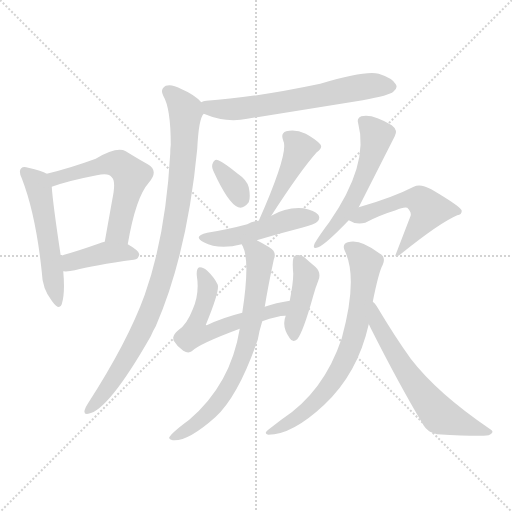
t = 0.00 s
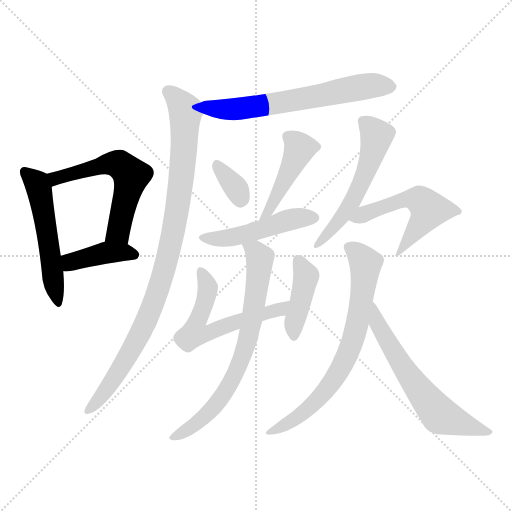
t = 2.13 s
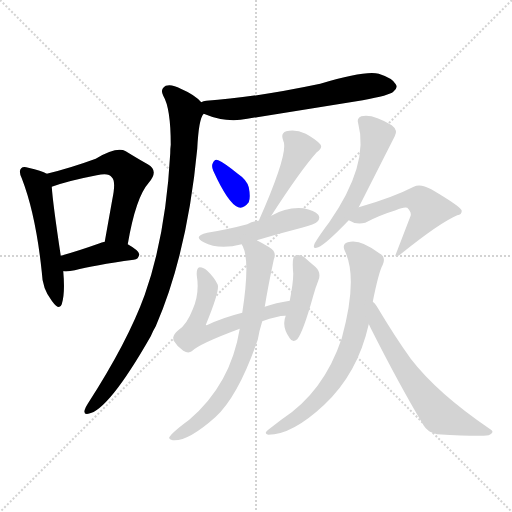
t = 4.25 s
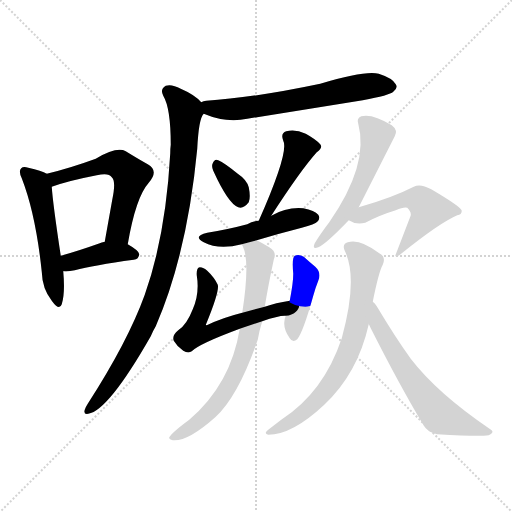
t = 6.37 s
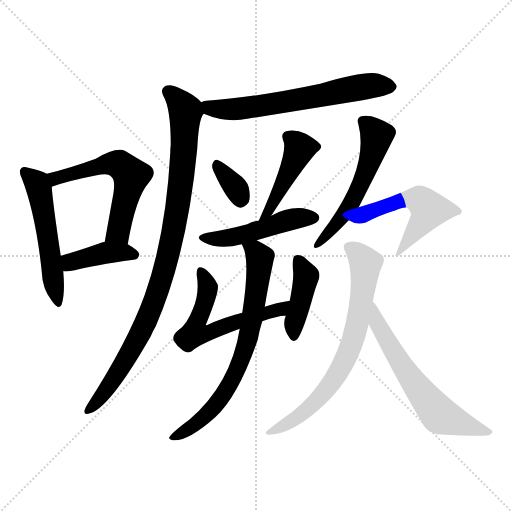
t = 8.50 s
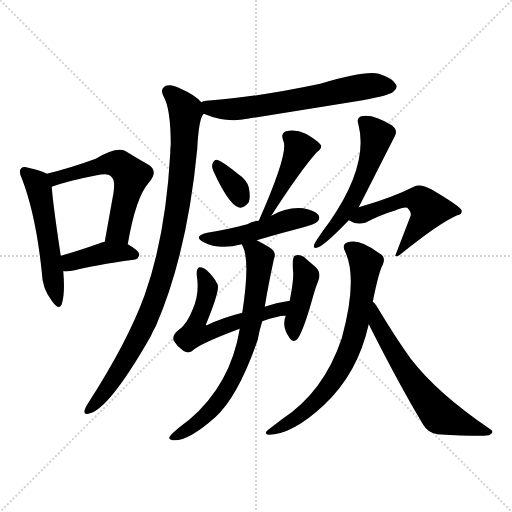
t = 10.62 s

The animated SVG that drew these frames (rendered in a browser with its animation timeline set to each time). Animation: 15 CSS @keyframes rules; one cycle of 10.62 s.

<svg version="1.1" viewBox="0 0 1024 1024" xmlns="http://www.w3.org/2000/svg">
  <g stroke="lightgray" stroke-dasharray="1,1" stroke-width="1" transform="scale(4, 4)">
    <line x1="0" y1="0" x2="256" y2="256"></line>
    <line x1="256" y1="0" x2="0" y2="256"></line>
    <line x1="128" y1="0" x2="128" y2="256"></line>
    <line x1="0" y1="128" x2="256" y2="128"></line>
  </g>
<g transform="scale(1, -1) translate(0, -900)">
   <style type="text/css">
    @keyframes keyframes0 {
      from {
       stroke: blue;
       stroke-dashoffset: 529;
       stroke-width: 128;
       }
       63% {
       animation-timing-function: step-end;
       stroke: blue;
       stroke-dashoffset: 0;
       stroke-width: 128;
       }
       to {
       stroke: black;
       stroke-width: 1024;
       }
       }
       #make-me-a-hanzi-animation-0 {
         animation: keyframes0 0.680501s both;
         animation-delay: 0.000000s;
         animation-timing-function: linear;
       }
    @keyframes keyframes1 {
      from {
       stroke: blue;
       stroke-dashoffset: 568;
       stroke-width: 128;
       }
       65% {
       animation-timing-function: step-end;
       stroke: blue;
       stroke-dashoffset: 0;
       stroke-width: 128;
       }
       to {
       stroke: black;
       stroke-width: 1024;
       }
       }
       #make-me-a-hanzi-animation-1 {
         animation: keyframes1 0.712240s both;
         animation-delay: 0.680501s;
         animation-timing-function: linear;
       }
    @keyframes keyframes2 {
      from {
       stroke: blue;
       stroke-dashoffset: 399;
       stroke-width: 128;
       }
       56% {
       animation-timing-function: step-end;
       stroke: blue;
       stroke-dashoffset: 0;
       stroke-width: 128;
       }
       to {
       stroke: black;
       stroke-width: 1024;
       }
       }
       #make-me-a-hanzi-animation-2 {
         animation: keyframes2 0.574707s both;
         animation-delay: 1.392741s;
         animation-timing-function: linear;
       }
    @keyframes keyframes3 {
      from {
       stroke: blue;
       stroke-dashoffset: 630;
       stroke-width: 128;
       }
       67% {
       animation-timing-function: step-end;
       stroke: blue;
       stroke-dashoffset: 0;
       stroke-width: 128;
       }
       to {
       stroke: black;
       stroke-width: 1024;
       }
       }
       #make-me-a-hanzi-animation-3 {
         animation: keyframes3 0.762695s both;
         animation-delay: 1.967448s;
         animation-timing-function: linear;
       }
    @keyframes keyframes4 {
      from {
       stroke: blue;
       stroke-dashoffset: 950;
       stroke-width: 128;
       }
       76% {
       animation-timing-function: step-end;
       stroke: blue;
       stroke-dashoffset: 0;
       stroke-width: 128;
       }
       to {
       stroke: black;
       stroke-width: 1024;
       }
       }
       #make-me-a-hanzi-animation-4 {
         animation: keyframes4 1.023112s both;
         animation-delay: 2.730143s;
         animation-timing-function: linear;
       }
    @keyframes keyframes5 {
      from {
       stroke: blue;
       stroke-dashoffset: 336;
       stroke-width: 128;
       }
       52% {
       animation-timing-function: step-end;
       stroke: blue;
       stroke-dashoffset: 0;
       stroke-width: 128;
       }
       to {
       stroke: black;
       stroke-width: 1024;
       }
       }
       #make-me-a-hanzi-animation-5 {
         animation: keyframes5 0.523438s both;
         animation-delay: 3.753255s;
         animation-timing-function: linear;
       }
    @keyframes keyframes6 {
      from {
       stroke: blue;
       stroke-dashoffset: 434;
       stroke-width: 128;
       }
       59% {
       animation-timing-function: step-end;
       stroke: blue;
       stroke-dashoffset: 0;
       stroke-width: 128;
       }
       to {
       stroke: black;
       stroke-width: 1024;
       }
       }
       #make-me-a-hanzi-animation-6 {
         animation: keyframes6 0.603190s both;
         animation-delay: 4.276693s;
         animation-timing-function: linear;
       }
    @keyframes keyframes7 {
      from {
       stroke: blue;
       stroke-dashoffset: 480;
       stroke-width: 128;
       }
       61% {
       animation-timing-function: step-end;
       stroke: blue;
       stroke-dashoffset: 0;
       stroke-width: 128;
       }
       to {
       stroke: black;
       stroke-width: 1024;
       }
       }
       #make-me-a-hanzi-animation-7 {
         animation: keyframes7 0.640625s both;
         animation-delay: 4.879883s;
         animation-timing-function: linear;
       }
    @keyframes keyframes8 {
      from {
       stroke: blue;
       stroke-dashoffset: 580;
       stroke-width: 128;
       }
       65% {
       animation-timing-function: step-end;
       stroke: blue;
       stroke-dashoffset: 0;
       stroke-width: 128;
       }
       to {
       stroke: black;
       stroke-width: 1024;
       }
       }
       #make-me-a-hanzi-animation-8 {
         animation: keyframes8 0.722005s both;
         animation-delay: 5.520508s;
         animation-timing-function: linear;
       }
    @keyframes keyframes9 {
      from {
       stroke: blue;
       stroke-dashoffset: 414;
       stroke-width: 128;
       }
       57% {
       animation-timing-function: step-end;
       stroke: blue;
       stroke-dashoffset: 0;
       stroke-width: 128;
       }
       to {
       stroke: black;
       stroke-width: 1024;
       }
       }
       #make-me-a-hanzi-animation-9 {
         animation: keyframes9 0.586914s both;
         animation-delay: 6.242513s;
         animation-timing-function: linear;
       }
    @keyframes keyframes10 {
      from {
       stroke: blue;
       stroke-dashoffset: 717;
       stroke-width: 128;
       }
       70% {
       animation-timing-function: step-end;
       stroke: blue;
       stroke-dashoffset: 0;
       stroke-width: 128;
       }
       to {
       stroke: black;
       stroke-width: 1024;
       }
       }
       #make-me-a-hanzi-animation-10 {
         animation: keyframes10 0.833496s both;
         animation-delay: 6.829427s;
         animation-timing-function: linear;
       }
    @keyframes keyframes11 {
      from {
       stroke: blue;
       stroke-dashoffset: 546;
       stroke-width: 128;
       }
       64% {
       animation-timing-function: step-end;
       stroke: blue;
       stroke-dashoffset: 0;
       stroke-width: 128;
       }
       to {
       stroke: black;
       stroke-width: 1024;
       }
       }
       #make-me-a-hanzi-animation-11 {
         animation: keyframes11 0.694336s both;
         animation-delay: 7.662923s;
         animation-timing-function: linear;
       }
    @keyframes keyframes12 {
      from {
       stroke: blue;
       stroke-dashoffset: 533;
       stroke-width: 128;
       }
       63% {
       animation-timing-function: step-end;
       stroke: blue;
       stroke-dashoffset: 0;
       stroke-width: 128;
       }
       to {
       stroke: black;
       stroke-width: 1024;
       }
       }
       #make-me-a-hanzi-animation-12 {
         animation: keyframes12 0.683757s both;
         animation-delay: 8.357259s;
         animation-timing-function: linear;
       }
    @keyframes keyframes13 {
      from {
       stroke: blue;
       stroke-dashoffset: 712;
       stroke-width: 128;
       }
       70% {
       animation-timing-function: step-end;
       stroke: blue;
       stroke-dashoffset: 0;
       stroke-width: 128;
       }
       to {
       stroke: black;
       stroke-width: 1024;
       }
       }
       #make-me-a-hanzi-animation-13 {
         animation: keyframes13 0.829427s both;
         animation-delay: 9.041016s;
         animation-timing-function: linear;
       }
    @keyframes keyframes14 {
      from {
       stroke: blue;
       stroke-dashoffset: 618;
       stroke-width: 128;
       }
       67% {
       animation-timing-function: step-end;
       stroke: blue;
       stroke-dashoffset: 0;
       stroke-width: 128;
       }
       to {
       stroke: black;
       stroke-width: 1024;
       }
       }
       #make-me-a-hanzi-animation-14 {
         animation: keyframes14 0.752930s both;
         animation-delay: 9.870443s;
         animation-timing-function: linear;
       }
</style>
<path d="M 93.5 552.5 Q 83.5 558.5 56.5 564.5 Q 46.5 567.5 42.5 563.5 Q 36.5 557.5 43.5 543.5 Q 71.5 471.5 83.5 356.5 Q 84.5 322.5 103.5 298.5 Q 118.5 277.5 123.5 291.5 Q 130.5 313.5 126.5 357.5 L 121.5 388.5 Q 105.5 494.5 103.5 526.5 C 101.5 548.5 101.5 548.5 93.5 552.5 Z" fill="lightgray"></path> 
<path d="M 255.5 411.5 Q 271.5 505.5 297.5 534.5 Q 318.5 558.5 295.5 571.5 Q 277.5 581.5 251.5 597.5 Q 233.5 607.5 191.5 582.5 Q 139.5 563.5 93.5 552.5 C 64.5 545.5 75.5 516.5 103.5 526.5 Q 136.5 538.5 193.5 549.5 Q 217.5 555.5 223.5 545.5 Q 232.5 538.5 224.5 500.5 Q 217.5 461.5 209.5 416.5 C 204.5 386.5 250.5 381.5 255.5 411.5 Z" fill="lightgray"></path> 
<path d="M 126.5 357.5 Q 136.5 356.5 149.5 359.5 Q 186.5 369.5 267.5 380.5 Q 277.5 381.5 278.5 391.5 Q 278.5 398.5 255.5 411.5 L 209.5 416.5 Q 202.5 415.5 199.5 413.5 Q 154.5 397.5 121.5 388.5 C 92.5 380.5 96.5 358.5 126.5 357.5 Z" fill="lightgray"></path> 
<path d="M 407.5 672.5 Q 452.5 653.5 494.5 662.5 Q 608.5 680.5 725.5 699.5 Q 779.5 709.5 786.5 716.5 Q 796.5 723.5 791.5 731.5 Q 785.5 743.5 757.5 752.5 Q 730.5 759.5 640.5 732.5 Q 507.5 704.5 412.5 698.5 Q 406.5 698.5 402.5 695.5 C 373.5 687.5 379.5 683.5 407.5 672.5 Z" fill="lightgray"></path> 
<path d="M 402.5 695.5 Q 389.5 710.5 361.5 722.5 Q 343.5 732.5 331.5 728.5 Q 319.5 721.5 326.5 708.5 Q 341.5 683.5 341.5 610.5 Q 340.5 603.5 340.5 593.5 Q 331.5 428.5 289.5 310.5 Q 255.5 216.5 175.5 92.5 Q 171.5 86.5 169.5 80.5 Q 166.5 70.5 176.5 72.5 Q 216.5 78.5 301.5 227.5 Q 305.5 237.5 311.5 247.5 Q 374.5 392.5 394.5 602.5 Q 397.5 663.5 407.5 672.5 C 412.5 686.5 412.5 686.5 402.5 695.5 Z" fill="lightgray"></path> 
<path d="M 426.5 558.5 Q 456.5 492.5 476.5 485.5 Q 486.5 481.5 497.5 495.5 Q 501.5 505.5 497.5 525.5 Q 493.5 540.5 475.5 552.5 Q 448.5 574.5 436.5 579.5 Q 429.5 583.5 425.5 573.5 Q 422.5 567.5 426.5 558.5 Z" fill="lightgray"></path> 
<path d="M 542.5 468.5 Q 600.5 558.5 633.5 595.5 Q 646.5 604.5 640.5 611.5 Q 631.5 621.5 611.5 632.5 Q 590.5 642.5 572.5 637.5 Q 560.5 633.5 566.5 618.5 Q 578.5 596.5 517.5 458.5 C 505.5 431.5 526.5 443.5 542.5 468.5 Z" fill="lightgray"></path> 
<path d="M 513.5 419.5 Q 556.5 432.5 603.5 444.5 Q 630.5 451.5 634.5 456.5 Q 641.5 463.5 636.5 470.5 Q 629.5 479.5 606.5 483.5 Q 573.5 486.5 542.5 468.5 L 517.5 458.5 Q 504.5 457.5 494.5 451.5 Q 457.5 441.5 414.5 434.5 Q 384.5 427.5 407.5 415.5 Q 437.5 399.5 483.5 411.5 L 513.5 419.5 Z" fill="lightgray"></path> 
<path d="M 524.5 257.5 Q 558.5 269.5 571.5 268.5 C 601.5 270.5 609.5 303.5 579.5 298.5 Q 551.5 294.5 529.5 286.5 L 484.5 274.5 Q 444.5 264.5 413.5 249.5 Q 410.5 250.5 412.5 252.5 Q 439.5 318.5 435.5 330.5 Q 428.5 345.5 414.5 358.5 Q 407.5 365.5 399.5 365.5 Q 392.5 364.5 393.5 349.5 Q 399.5 312.5 385.5 281.5 Q 373.5 250.5 356.5 239.5 Q 343.5 229.5 347.5 218.5 Q 354.5 206.5 366.5 198.5 Q 376.5 192.5 383.5 197.5 Q 398.5 212.5 479.5 242.5 L 524.5 257.5 Z" fill="lightgray"></path> 
<path d="M 571.5 268.5 Q 562.5 247.5 579.5 223.5 Q 585.5 213.5 594.5 221.5 Q 606.5 236.5 626.5 308.5 Q 630.5 323.5 636.5 338.5 Q 643.5 354.5 630.5 366.5 Q 618.5 376.5 607.5 386.5 Q 597.5 392.5 589.5 388.5 Q 583.5 385.5 586.5 352.5 Q 586.5 334.5 579.5 298.5 L 571.5 268.5 Z" fill="lightgray"></path> 
<path d="M 479.5 242.5 Q 461.5 131.5 378.5 60.5 Q 344.5 35.5 338.5 25.5 Q 337.5 21.5 345.5 19.5 Q 375.5 16.5 430.5 65.5 Q 476.5 107.5 515.5 220.5 Q 518.5 238.5 524.5 257.5 L 529.5 286.5 Q 536.5 329.5 547.5 380.5 Q 554.5 396.5 538.5 405.5 Q 523.5 414.5 513.5 419.5 C 487.5 433.5 472.5 439.5 483.5 411.5 Q 483.5 410.5 485.5 407.5 Q 500.5 377.5 484.5 274.5 L 479.5 242.5 Z" fill="lightgray"></path> 
<path d="M 717.5 485.5 Q 720.5 491.5 789.5 627.5 Q 796.5 639.5 783.5 649.5 Q 744.5 673.5 722.5 667.5 Q 712.5 663.5 716.5 652.5 Q 738.5 570.5 658.5 455.5 Q 639.5 430.5 629.5 413.5 Q 623.5 400.5 636.5 405.5 Q 651.5 411.5 697.5 459.5 L 717.5 485.5 Z" fill="lightgray"></path> 
<path d="M 697.5 459.5 Q 712.5 449.5 730.5 454.5 Q 758.5 469.5 791.5 479.5 Q 807.5 486.5 814.5 484.5 Q 824.5 474.5 820.5 466.5 Q 805.5 427.5 790.5 388.5 Q 793.5 384.5 803.5 393.5 Q 879.5 454.5 914.5 469.5 Q 923.5 470.5 923.5 478.5 Q 923.5 485.5 862.5 521.5 Q 840.5 533.5 827.5 526.5 Q 784.5 504.5 717.5 485.5 C 688.5 477.5 672.5 472.5 697.5 459.5 Z" fill="lightgray"></path> 
<path d="M 745.5 296.5 Q 757.5 356.5 765.5 370.5 Q 772.5 386.5 758.5 393.5 Q 719.5 423.5 695.5 415.5 Q 683.5 411.5 689.5 398.5 Q 716.5 343.5 683.5 223.5 Q 647.5 115.5 562.5 60.5 Q 549.5 50.5 536.5 40.5 Q 526.5 33.5 536.5 30.5 Q 584.5 30.5 648.5 90.5 Q 715.5 153.5 737.5 251.5 L 745.5 296.5 Z" fill="lightgray"></path> 
<path d="M 737.5 251.5 Q 738.5 250.5 740.5 245.5 Q 798.5 130.5 846.5 50.5 Q 855.5 34.5 874.5 31.5 Q 941.5 27.5 967.5 28.5 Q 979.5 28.5 983.5 33.5 Q 987.5 37.5 980.5 41.5 Q 874.5 113.5 821.5 182.5 Q 790.5 225.5 753.5 287.5 Q 749.5 294.5 745.5 296.5 C 725.5 318.5 724.5 278.5 737.5 251.5 Z" fill="lightgray"></path> 
      <clipPath id="make-me-a-hanzi-clip-0">
      <path d="M 93.5 552.5 Q 83.5 558.5 56.5 564.5 Q 46.5 567.5 42.5 563.5 Q 36.5 557.5 43.5 543.5 Q 71.5 471.5 83.5 356.5 Q 84.5 322.5 103.5 298.5 Q 118.5 277.5 123.5 291.5 Q 130.5 313.5 126.5 357.5 L 121.5 388.5 Q 105.5 494.5 103.5 526.5 C 101.5 548.5 101.5 548.5 93.5 552.5 Z" fill="lightgray"></path>
      </clipPath>
      <path clip-path="url(#make-me-a-hanzi-clip-0)" d="M 50.5 556.5 L 77.5 524.5 L 114.5 296.5 " fill="none" id="make-me-a-hanzi-animation-0" stroke-dasharray="401 802" stroke-linecap="round"></path>

      <clipPath id="make-me-a-hanzi-clip-1">
      <path d="M 255.5 411.5 Q 271.5 505.5 297.5 534.5 Q 318.5 558.5 295.5 571.5 Q 277.5 581.5 251.5 597.5 Q 233.5 607.5 191.5 582.5 Q 139.5 563.5 93.5 552.5 C 64.5 545.5 75.5 516.5 103.5 526.5 Q 136.5 538.5 193.5 549.5 Q 217.5 555.5 223.5 545.5 Q 232.5 538.5 224.5 500.5 Q 217.5 461.5 209.5 416.5 C 204.5 386.5 250.5 381.5 255.5 411.5 Z" fill="lightgray"></path>
      </clipPath>
      <path clip-path="url(#make-me-a-hanzi-clip-1)" d="M 101.5 548.5 L 117.5 544.5 L 209.5 572.5 L 238.5 570.5 L 255.5 556.5 L 262.5 548.5 L 239.5 445.5 L 217.5 422.5 " fill="none" id="make-me-a-hanzi-animation-1" stroke-dasharray="440 880" stroke-linecap="round"></path>

      <clipPath id="make-me-a-hanzi-clip-2">
      <path d="M 126.5 357.5 Q 136.5 356.5 149.5 359.5 Q 186.5 369.5 267.5 380.5 Q 277.5 381.5 278.5 391.5 Q 278.5 398.5 255.5 411.5 L 209.5 416.5 Q 202.5 415.5 199.5 413.5 Q 154.5 397.5 121.5 388.5 C 92.5 380.5 96.5 358.5 126.5 357.5 Z" fill="lightgray"></path>
      </clipPath>
      <path clip-path="url(#make-me-a-hanzi-clip-2)" d="M 131.5 366.5 L 143.5 376.5 L 210.5 394.5 L 268.5 390.5 " fill="none" id="make-me-a-hanzi-animation-2" stroke-dasharray="271 542" stroke-linecap="round"></path>

      <clipPath id="make-me-a-hanzi-clip-3">
      <path d="M 407.5 672.5 Q 452.5 653.5 494.5 662.5 Q 608.5 680.5 725.5 699.5 Q 779.5 709.5 786.5 716.5 Q 796.5 723.5 791.5 731.5 Q 785.5 743.5 757.5 752.5 Q 730.5 759.5 640.5 732.5 Q 507.5 704.5 412.5 698.5 Q 406.5 698.5 402.5 695.5 C 373.5 687.5 379.5 683.5 407.5 672.5 Z" fill="lightgray"></path>
      </clipPath>
      <path clip-path="url(#make-me-a-hanzi-clip-3)" d="M 409.5 690.5 L 433.5 682.5 L 484.5 682.5 L 711.5 724.5 L 778.5 727.5 " fill="none" id="make-me-a-hanzi-animation-3" stroke-dasharray="502 1004" stroke-linecap="round"></path>

      <clipPath id="make-me-a-hanzi-clip-4">
      <path d="M 402.5 695.5 Q 389.5 710.5 361.5 722.5 Q 343.5 732.5 331.5 728.5 Q 319.5 721.5 326.5 708.5 Q 341.5 683.5 341.5 610.5 Q 340.5 603.5 340.5 593.5 Q 331.5 428.5 289.5 310.5 Q 255.5 216.5 175.5 92.5 Q 171.5 86.5 169.5 80.5 Q 166.5 70.5 176.5 72.5 Q 216.5 78.5 301.5 227.5 Q 305.5 237.5 311.5 247.5 Q 374.5 392.5 394.5 602.5 Q 397.5 663.5 407.5 672.5 C 412.5 686.5 412.5 686.5 402.5 695.5 Z" fill="lightgray"></path>
      </clipPath>
      <path clip-path="url(#make-me-a-hanzi-clip-4)" d="M 336.5 716.5 L 365.5 687.5 L 371.5 671.5 L 358.5 509.5 L 333.5 381.5 L 278.5 226.5 L 207.5 113.5 L 177.5 80.5 " fill="none" id="make-me-a-hanzi-animation-4" stroke-dasharray="822 1644" stroke-linecap="round"></path>

      <clipPath id="make-me-a-hanzi-clip-5">
      <path d="M 426.5 558.5 Q 456.5 492.5 476.5 485.5 Q 486.5 481.5 497.5 495.5 Q 501.5 505.5 497.5 525.5 Q 493.5 540.5 475.5 552.5 Q 448.5 574.5 436.5 579.5 Q 429.5 583.5 425.5 573.5 Q 422.5 567.5 426.5 558.5 Z" fill="lightgray"></path>
      </clipPath>
      <path clip-path="url(#make-me-a-hanzi-clip-5)" d="M 436.5 567.5 L 471.5 524.5 L 480.5 501.5 " fill="none" id="make-me-a-hanzi-animation-5" stroke-dasharray="208 416" stroke-linecap="round"></path>

      <clipPath id="make-me-a-hanzi-clip-6">
      <path d="M 542.5 468.5 Q 600.5 558.5 633.5 595.5 Q 646.5 604.5 640.5 611.5 Q 631.5 621.5 611.5 632.5 Q 590.5 642.5 572.5 637.5 Q 560.5 633.5 566.5 618.5 Q 578.5 596.5 517.5 458.5 C 505.5 431.5 526.5 443.5 542.5 468.5 Z" fill="lightgray"></path>
      </clipPath>
      <path clip-path="url(#make-me-a-hanzi-clip-6)" d="M 576.5 625.5 L 599.5 603.5 L 533.5 473.5 " fill="none" id="make-me-a-hanzi-animation-6" stroke-dasharray="306 612" stroke-linecap="round"></path>

      <clipPath id="make-me-a-hanzi-clip-7">
      <path d="M 513.5 419.5 Q 556.5 432.5 603.5 444.5 Q 630.5 451.5 634.5 456.5 Q 641.5 463.5 636.5 470.5 Q 629.5 479.5 606.5 483.5 Q 573.5 486.5 542.5 468.5 L 517.5 458.5 Q 504.5 457.5 494.5 451.5 Q 457.5 441.5 414.5 434.5 Q 384.5 427.5 407.5 415.5 Q 437.5 399.5 483.5 411.5 L 513.5 419.5 Z" fill="lightgray"></path>
      </clipPath>
      <path clip-path="url(#make-me-a-hanzi-clip-7)" d="M 408.5 426.5 L 456.5 423.5 L 578.5 460.5 L 626.5 464.5 " fill="none" id="make-me-a-hanzi-animation-7" stroke-dasharray="352 704" stroke-linecap="round"></path>

      <clipPath id="make-me-a-hanzi-clip-8">
      <path d="M 524.5 257.5 Q 558.5 269.5 571.5 268.5 C 601.5 270.5 609.5 303.5 579.5 298.5 Q 551.5 294.5 529.5 286.5 L 484.5 274.5 Q 444.5 264.5 413.5 249.5 Q 410.5 250.5 412.5 252.5 Q 439.5 318.5 435.5 330.5 Q 428.5 345.5 414.5 358.5 Q 407.5 365.5 399.5 365.5 Q 392.5 364.5 393.5 349.5 Q 399.5 312.5 385.5 281.5 Q 373.5 250.5 356.5 239.5 Q 343.5 229.5 347.5 218.5 Q 354.5 206.5 366.5 198.5 Q 376.5 192.5 383.5 197.5 Q 398.5 212.5 479.5 242.5 L 524.5 257.5 Z" fill="lightgray"></path>
      </clipPath>
      <path clip-path="url(#make-me-a-hanzi-clip-8)" d="M 401.5 357.5 L 415.5 323.5 L 390.5 234.5 L 408.5 231.5 L 424.5 236.5 L 556.5 279.5 L 573.5 292.5 " fill="none" id="make-me-a-hanzi-animation-8" stroke-dasharray="452 904" stroke-linecap="round"></path>

      <clipPath id="make-me-a-hanzi-clip-9">
      <path d="M 571.5 268.5 Q 562.5 247.5 579.5 223.5 Q 585.5 213.5 594.5 221.5 Q 606.5 236.5 626.5 308.5 Q 630.5 323.5 636.5 338.5 Q 643.5 354.5 630.5 366.5 Q 618.5 376.5 607.5 386.5 Q 597.5 392.5 589.5 388.5 Q 583.5 385.5 586.5 352.5 Q 586.5 334.5 579.5 298.5 L 571.5 268.5 Z" fill="lightgray"></path>
      </clipPath>
      <path clip-path="url(#make-me-a-hanzi-clip-9)" d="M 595.5 381.5 L 610.5 354.5 L 611.5 339.5 L 588.5 257.5 L 588.5 230.5 " fill="none" id="make-me-a-hanzi-animation-9" stroke-dasharray="286 572" stroke-linecap="round"></path>

      <clipPath id="make-me-a-hanzi-clip-10">
      <path d="M 479.5 242.5 Q 461.5 131.5 378.5 60.5 Q 344.5 35.5 338.5 25.5 Q 337.5 21.5 345.5 19.5 Q 375.5 16.5 430.5 65.5 Q 476.5 107.5 515.5 220.5 Q 518.5 238.5 524.5 257.5 L 529.5 286.5 Q 536.5 329.5 547.5 380.5 Q 554.5 396.5 538.5 405.5 Q 523.5 414.5 513.5 419.5 C 487.5 433.5 472.5 439.5 483.5 411.5 Q 483.5 410.5 485.5 407.5 Q 500.5 377.5 484.5 274.5 L 479.5 242.5 Z" fill="lightgray"></path>
      </clipPath>
      <path clip-path="url(#make-me-a-hanzi-clip-10)" d="M 491.5 412.5 L 519.5 384.5 L 504.5 265.5 L 483.5 183.5 L 463.5 139.5 L 423.5 80.5 L 387.5 48.5 L 344.5 25.5 " fill="none" id="make-me-a-hanzi-animation-10" stroke-dasharray="589 1178" stroke-linecap="round"></path>

      <clipPath id="make-me-a-hanzi-clip-11">
      <path d="M 717.5 485.5 Q 720.5 491.5 789.5 627.5 Q 796.5 639.5 783.5 649.5 Q 744.5 673.5 722.5 667.5 Q 712.5 663.5 716.5 652.5 Q 738.5 570.5 658.5 455.5 Q 639.5 430.5 629.5 413.5 Q 623.5 400.5 636.5 405.5 Q 651.5 411.5 697.5 459.5 L 717.5 485.5 Z" fill="lightgray"></path>
      </clipPath>
      <path clip-path="url(#make-me-a-hanzi-clip-11)" d="M 725.5 657.5 L 754.5 627.5 L 740.5 577.5 L 695.5 482.5 L 636.5 412.5 " fill="none" id="make-me-a-hanzi-animation-11" stroke-dasharray="418 836" stroke-linecap="round"></path>

      <clipPath id="make-me-a-hanzi-clip-12">
      <path d="M 697.5 459.5 Q 712.5 449.5 730.5 454.5 Q 758.5 469.5 791.5 479.5 Q 807.5 486.5 814.5 484.5 Q 824.5 474.5 820.5 466.5 Q 805.5 427.5 790.5 388.5 Q 793.5 384.5 803.5 393.5 Q 879.5 454.5 914.5 469.5 Q 923.5 470.5 923.5 478.5 Q 923.5 485.5 862.5 521.5 Q 840.5 533.5 827.5 526.5 Q 784.5 504.5 717.5 485.5 C 688.5 477.5 672.5 472.5 697.5 459.5 Z" fill="lightgray"></path>
      </clipPath>
      <path clip-path="url(#make-me-a-hanzi-clip-12)" d="M 704.5 460.5 L 803.5 499.5 L 839.5 499.5 L 858.5 480.5 L 795.5 393.5 " fill="none" id="make-me-a-hanzi-animation-12" stroke-dasharray="405 810" stroke-linecap="round"></path>

      <clipPath id="make-me-a-hanzi-clip-13">
      <path d="M 745.5 296.5 Q 757.5 356.5 765.5 370.5 Q 772.5 386.5 758.5 393.5 Q 719.5 423.5 695.5 415.5 Q 683.5 411.5 689.5 398.5 Q 716.5 343.5 683.5 223.5 Q 647.5 115.5 562.5 60.5 Q 549.5 50.5 536.5 40.5 Q 526.5 33.5 536.5 30.5 Q 584.5 30.5 648.5 90.5 Q 715.5 153.5 737.5 251.5 L 745.5 296.5 Z" fill="lightgray"></path>
      </clipPath>
      <path clip-path="url(#make-me-a-hanzi-clip-13)" d="M 697.5 405.5 L 731.5 373.5 L 713.5 248.5 L 689.5 178.5 L 668.5 141.5 L 627.5 93.5 L 602.5 70.5 L 542.5 35.5 " fill="none" id="make-me-a-hanzi-animation-13" stroke-dasharray="584 1168" stroke-linecap="round"></path>

      <clipPath id="make-me-a-hanzi-clip-14">
      <path d="M 737.5 251.5 Q 738.5 250.5 740.5 245.5 Q 798.5 130.5 846.5 50.5 Q 855.5 34.5 874.5 31.5 Q 941.5 27.5 967.5 28.5 Q 979.5 28.5 983.5 33.5 Q 987.5 37.5 980.5 41.5 Q 874.5 113.5 821.5 182.5 Q 790.5 225.5 753.5 287.5 Q 749.5 294.5 745.5 296.5 C 725.5 318.5 724.5 278.5 737.5 251.5 Z" fill="lightgray"></path>
      </clipPath>
      <path clip-path="url(#make-me-a-hanzi-clip-14)" d="M 745.5 288.5 L 758.5 244.5 L 802.5 170.5 L 874.5 75.5 L 887.5 65.5 L 977.5 35.5 " fill="none" id="make-me-a-hanzi-animation-14" stroke-dasharray="490 980" stroke-linecap="round"></path>

</g>
</svg>
